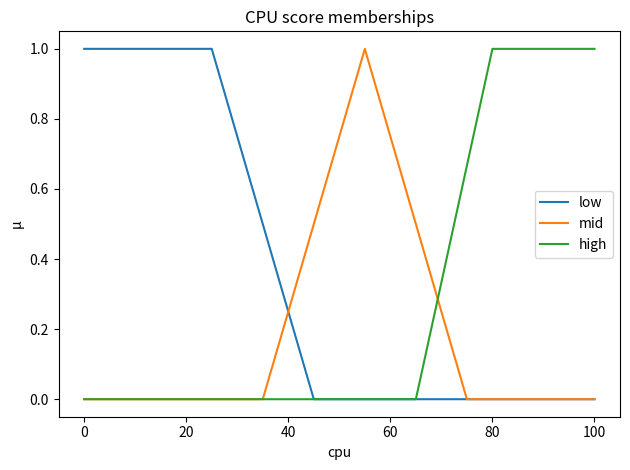
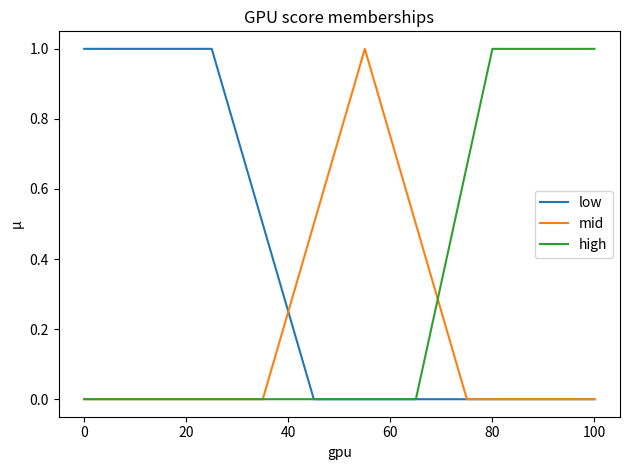
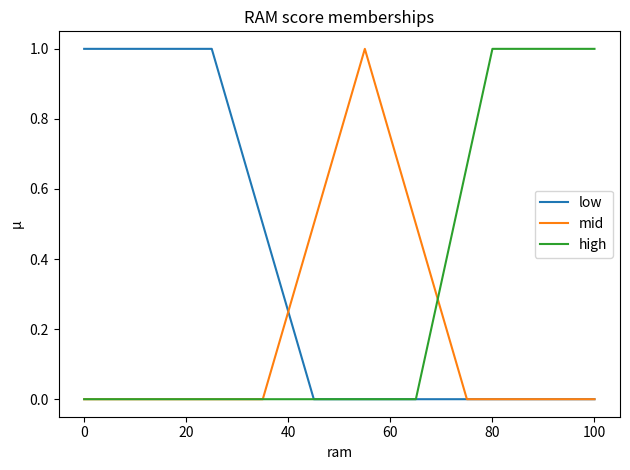
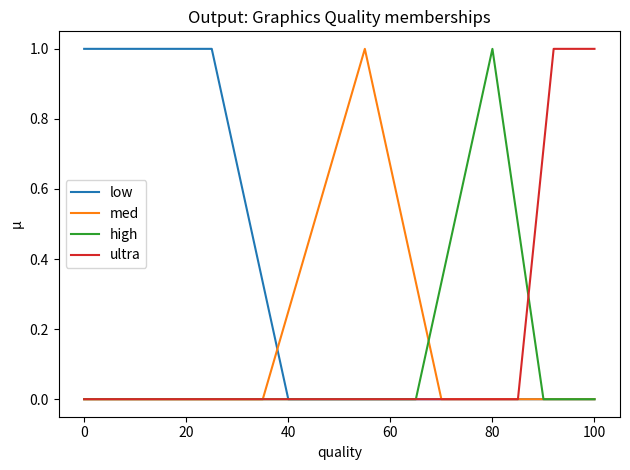
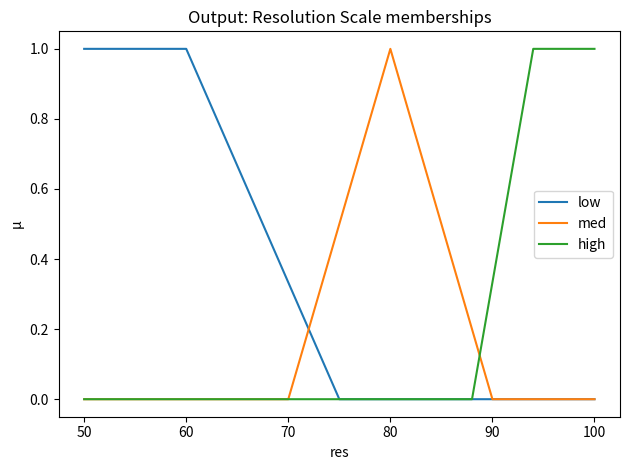
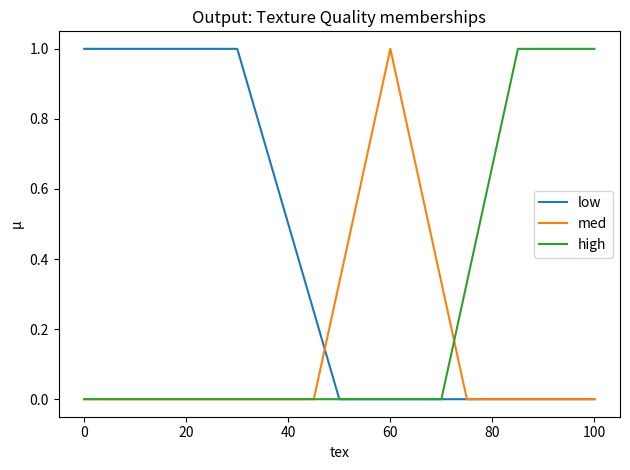
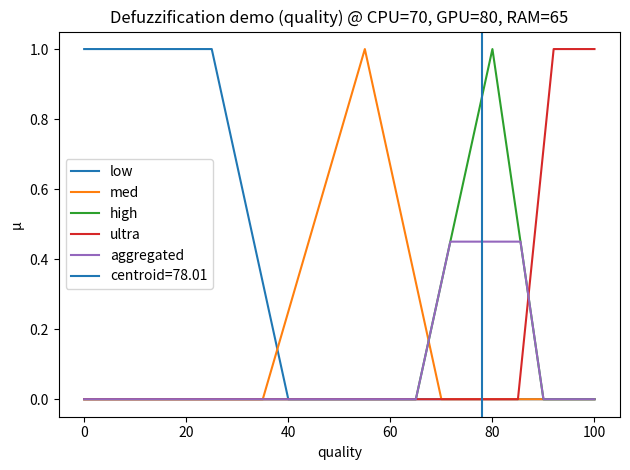
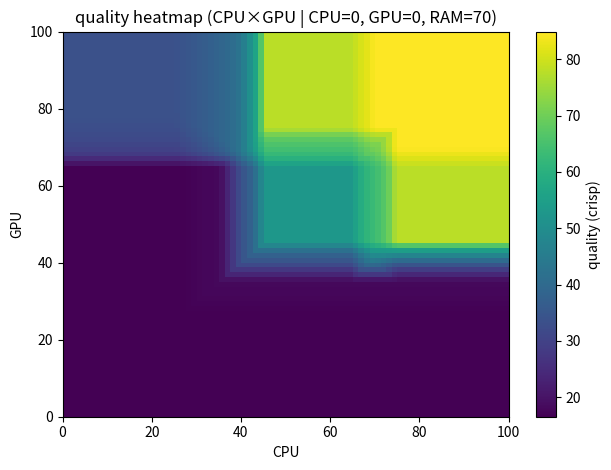
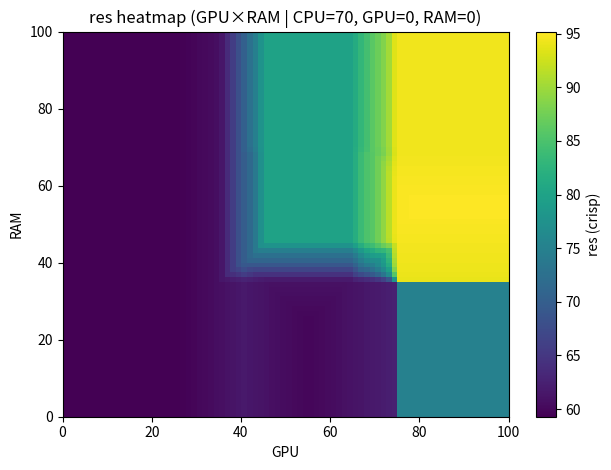
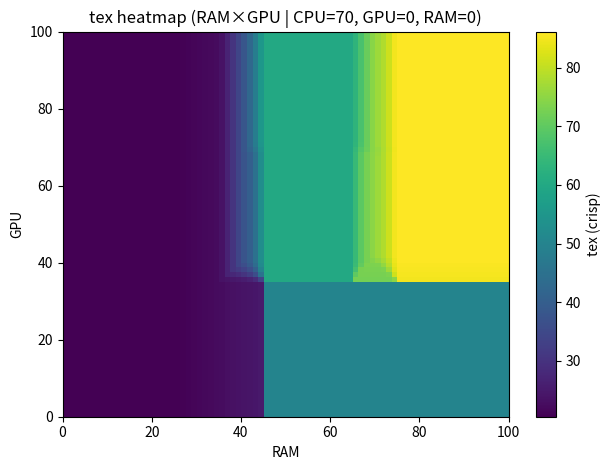
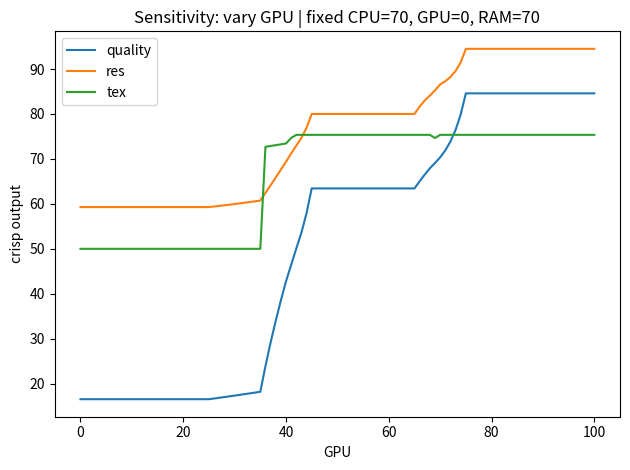
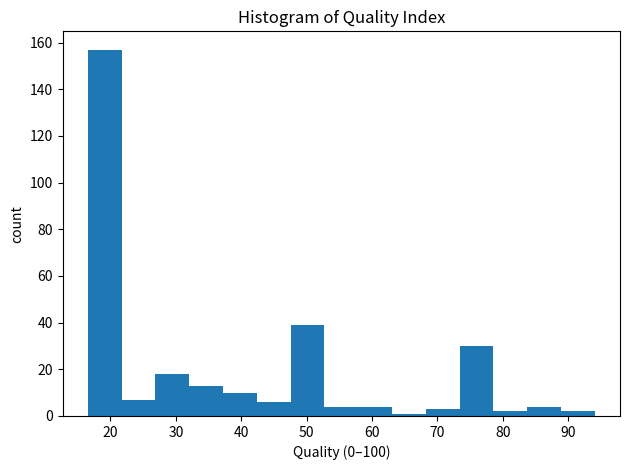
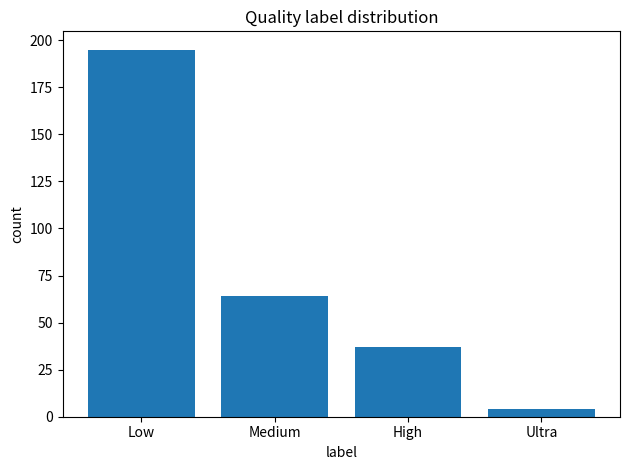

Write the Python code that produced these figures, in order.

import numpy as np
import matplotlib.pyplot as plt
from typing import Callable, Dict, List, Tuple
import pandas as pd
import os


def trimf(x, abc):
    a, b, c = abc
    y = np.zeros_like(x, dtype=float)
    idx = (a < x) & (x <= b); y[idx] = (x[idx] - a) / (b - a) if b != a else 0.0
    idx = (b < x) & (x < c);  y[idx] = (c - x[idx]) / (c - b) if c != b else 0.0
    y[x == b] = 1.0
    return np.clip(y, 0, 1)

def trapmf(x, abcd):
    a, b, c, d = abcd
    y = np.zeros_like(x, dtype=float)
    idx = (a < x) & (x <= b); y[idx] = (x[idx] - a) / (b - a) if b != a else 0.0
    idx = (b < x) & (x <= c); y[idx] = 1.0
    idx = (c < x) & (x < d);  y[idx] = (d - x[idx]) / (d - c) if d != c else 0.0
    y[(x == b) | (x == c)] = 1.0
    return np.clip(y, 0, 1)

def defuzz_centroid(x, mu):
    area = np.trapz(mu, x)
    if area == 0:
        return 0.5 * (x[0] + x[-1])
    return float(np.trapz(x * mu, x) / area)


class FuzzySet:
    def __init__(self, name: str, mf: Callable[[np.ndarray], np.ndarray]):
        self.name = name
        self.mf = mf

class FuzzyVar:
    def __init__(self, name: str, universe: np.ndarray, sets: Dict[str, FuzzySet]):
        self.name = name
        self.universe = universe
        self.sets = sets

    def mu(self, set_name: str, xval: float) -> float:
        xs = self.universe
        mus = self.sets[set_name].mf(xs)
        return float(np.interp(xval, xs, mus))

class Rule:
    def __init__(self,
                 antecedent: Callable[[Dict[str, float]], float],
                 consequents: List[Tuple[str, str, float]]):
        self.antecedent = antecedent
        self.consequents = consequents

class MamdaniSystem:
    def __init__(self, inputs: Dict[str, FuzzyVar], outputs: Dict[str, FuzzyVar], rules: List[Rule]):
        self.inputs, self.outputs, self.rules = inputs, outputs, rules

    def infer(self, x: Dict[str, float]) -> Dict[str, float]:
        agg = {name: np.zeros_like(var.universe, dtype=float) for name, var in self.outputs.items()}
        for rule in self.rules:
            w = float(rule.antecedent(x))
            if w <= 0:
                continue
            for out_name, set_name, weight in rule.consequents:
                var = self.outputs[out_name]
                mu_set = var.sets[set_name].mf(var.universe)
                clipped = np.minimum(mu_set, w * weight)      # implication = min (with weight)
                agg[out_name] = np.maximum(agg[out_name], clipped)  # aggregation = max
        return {name: defuzz_centroid(var.universe, agg[name]) for name, var in self.outputs.items()}


u  = np.linspace(0, 100, 1001)
uR = np.linspace(50, 100, 1001)     

def mk_perf_sets():
    return {
        "low":  FuzzySet("low",  lambda x: trapmf(x, (0, 0, 25, 45))),
        "mid":  FuzzySet("mid",  lambda x: trimf(x, (35, 55, 75))),
        "high": FuzzySet("high", lambda x: trapmf(x, (65, 80, 100, 100))),
    }

# Inputs
inputs = {
    "cpu": FuzzyVar("cpu", u, mk_perf_sets()),
    "gpu": FuzzyVar("gpu", u, mk_perf_sets()),
    "ram": FuzzyVar("ram", u, mk_perf_sets()),
}

# Output membership sets
quality_sets = {
    "low":   FuzzySet("low",   lambda x: trapmf(x, (0, 0, 25, 40))),
    "med":   FuzzySet("med",   lambda x: trimf(x, (35, 55, 70))),
    "high":  FuzzySet("high",  lambda x: trimf(x, (65, 80, 90))),
    "ultra": FuzzySet("ultra", lambda x: trapmf(x, (85, 92, 100, 100))),
}
res_sets = {
    "low":   FuzzySet("low",   lambda x: trapmf(x, (50, 50, 60, 75))),
    "med":   FuzzySet("med",   lambda x: trimf(x, (70, 80, 90))),
    "high":  FuzzySet("high",  lambda x: trapmf(x, (88, 94, 100, 100))),
}
tex_sets = {
    "low":   FuzzySet("low",   lambda x: trapmf(x, (0, 0, 30, 50))),
    "med":   FuzzySet("med",   lambda x: trimf(x, (45, 60, 75))),
    "high":  FuzzySet("high",  lambda x: trapmf(x, (70, 85, 100, 100))),
}

# Outputs
outputs = {
    "quality": FuzzyVar("quality", u,  quality_sets),
    "res":     FuzzyVar("res",     uR, res_sets),
    "tex":     FuzzyVar("tex",     u,  tex_sets),
}

def MU(v, s, x):
    return inputs[v].mu(s, x[v])


RULES_HUMAN = [
    "R1: IF CPU is HIGH AND GPU is HIGH AND RAM is HIGH THEN Quality is ULTRA, Resolution is HIGH, Texture is HIGH",
    "R2: IF GPU is HIGH AND CPU is MID AND RAM is MID THEN Quality is HIGH, Resolution is HIGH, Texture is MED",
    "R3: IF CPU is MID AND GPU is MID AND RAM is MID THEN Quality is MED, Resolution is MED, Texture is MED",
    "R4: IF GPU is LOW OR CPU is LOW THEN Quality is LOW, Resolution is LOW",
    "R5: IF RAM is LOW THEN Texture is LOW",
    "R6: IF GPU is HIGH AND RAM is MID THEN Quality is HIGH, Resolution is HIGH, Texture is MED (weighted)",
    "R7: IF CPU is MID AND GPU is HIGH AND RAM is HIGH THEN Quality is HIGH, Resolution is HIGH, Texture is HIGH",
    "R8: IF CPU is HIGH AND GPU is MID AND RAM is HIGH THEN Quality is HIGH (slightly), Resolution is MED, Texture is HIGH",
    "R9: IF GPU is MID AND RAM is LOW THEN Texture is LOW; Resolution tends to LOW",
    "R10: IF CPU is LOW AND GPU is HIGH THEN Quality is MED, Resolution is MED",
]


RULES = [
    Rule(lambda x: min(MU('cpu','high',x), MU('gpu','high',x), MU('ram','high',x)),
         [('quality','ultra',1.0), ('res','high',1.0), ('tex','high',1.0)]),
    Rule(lambda x: min(MU('gpu','high',x), MU('cpu','mid',x), MU('ram','mid',x)),
         [('quality','high',1.0), ('res','high',1.0), ('tex','med',1.0)]),
    Rule(lambda x: min(MU('cpu','mid',x), MU('gpu','mid',x), MU('ram','mid',x)),
         [('quality','med',1.0), ('res','med',1.0), ('tex','med',1.0)]),
    Rule(lambda x: max(MU('gpu','low',x), MU('cpu','low',x)),
         [('quality','low',1.0), ('res','low',1.0)]),
    Rule(lambda x: MU('ram','low',x),
         [('tex','low',1.0)]),
    Rule(lambda x: min(MU('gpu','high',x), MU('ram','mid',x)),
         [('quality','high',0.9), ('res','high',0.9), ('tex','med',1.0)]),
    Rule(lambda x: min(MU('cpu','mid',x), MU('gpu','high',x), MU('ram','high',x)),
         [('quality','high',1.0), ('res','high',1.0), ('tex','high',1.0)]),
    Rule(lambda x: min(MU('cpu','high',x), MU('gpu','mid',x), MU('ram','high',x)),
         [('quality','high',0.8), ('res','med',1.0), ('tex','high',1.0)]),
    Rule(lambda x: min(MU('gpu','mid',x), MU('ram','low',x)),
         [('tex','low',1.0), ('res','low',0.8)]),
    Rule(lambda x: min(MU('cpu','low',x), MU('gpu','high',x)),
         [('quality','med',1.0), ('res','med',1.0)]),
]

system = MamdaniSystem(inputs, outputs, RULES)

# -------- Numeric Label mapping --------
def quality_label(q: float) -> str:
    if q < 37.5: return "Low"
    if q < 67.5: return "Medium"
    if q < 87.5: return "High"
    return "Ultra"

def resolution_label(res: float) -> str:
    if res < 72.5: return "Low"
    if res < 89.0: return "Medium"
    return "High"

def texture_label(tex: float) -> str:
    if tex < 47.5: return "Low"
    if tex < 72.5: return "Medium"
    return "High"

# -------- Hysteresis mappers --------
class HysteresisMapper:
    def __init__(self, levels, rise, fall, initial=None):
        self.levels, self.rise, self.fall = levels, rise, fall
        self.idx = 0 if initial is None else levels.index(initial)
    def update(self, x: float) -> str:
        while self.idx < len(self.rise) and x >= self.rise[self.idx]:
            self.idx += 1
        while self.idx > 0 and x < self.fall[self.idx - 1]:
            self.idx -= 1
        return self.levels[self.idx]

quality_mapper = HysteresisMapper(["Low","Medium","High","Ultra"], [40.0, 70.0, 90.0], [35.0, 65.0, 85.0])
res_mapper     = HysteresisMapper(["Low","Medium","High"],          [75.0, 90.0],       [70.0, 88.0])
tex_mapper     = HysteresisMapper(["Low","Medium","High"],          [50.0, 75.0],       [45.0, 70.0])


def infer(cpu: float, gpu: float, ram: float) -> Dict[str, float]:
    return system.infer({"cpu": cpu, "gpu": gpu, "ram": ram})

def infer_with_labels(cpu: float, gpu: float, ram: float, use_hysteresis: bool = False) -> Dict[str, object]:
    out = infer(cpu, gpu, ram)
    if use_hysteresis:
        qlbl = quality_mapper.update(out["quality"])
        rlbl = res_mapper.update(out["res"])
        tlbl = tex_mapper.update(out["tex"])
    else:
        qlbl = quality_label(out["quality"])
        rlbl = resolution_label(out["res"])
        tlbl = texture_label(out["tex"])
    return {
        "cpu": cpu, "gpu": gpu, "ram": ram,
        "quality_idx": round(out["quality"], 2), "quality_lbl": qlbl,
        "res_scale_%": round(out["res"], 1),     "res_label": rlbl,
        "texture_idx": round(out["tex"], 1),     "texture_lbl": tlbl,
    }

def get_rules_text() -> str:
    return "\n".join(RULES_HUMAN)

def plot_memberships(var, title, filename=None):
    plt.figure()
    for name, fset in var.sets.items():
        plt.plot(var.universe, fset.mf(var.universe), label=name)
    plt.title(title)
    plt.xlabel(var.name)
    plt.ylabel("μ")
    plt.legend(loc="best")
    plt.tight_layout()
    if filename:
        plt.savefig(filename, dpi=160)
        plt.close()
    else:
        plt.show()

def demo_defuzz(cpu=70, gpu=80, ram=65, out_name="quality", filename=None):
    x = {"cpu": cpu, "gpu": gpu, "ram": ram}
    agg = np.zeros_like(outputs[out_name].universe, dtype=float)
    for rule in RULES:
        w = float(rule.antecedent(x))
        if w <= 0: 
            continue
        for o_name, set_name, weight in rule.consequents:
            if o_name != out_name:
                continue
            var = outputs[o_name]
            mu = var.sets[set_name].mf(var.universe)
            clipped = np.minimum(mu, w * weight)
            agg = np.maximum(agg, clipped)
    xs = outputs[out_name].universe
    c = defuzz_centroid(xs, agg)

    plt.figure()
    for name, fset in outputs[out_name].sets.items():
        plt.plot(xs, fset.mf(xs), label=name)
    plt.plot(xs, agg, label="aggregated")
    plt.axvline(c, label=f"centroid={c:.2f}")
    plt.title(f"Defuzzification demo ({out_name}) @ CPU={cpu}, GPU={gpu}, RAM={ram}")
    plt.xlabel(out_name)
    plt.ylabel("μ")
    plt.legend(loc="best")
    plt.tight_layout()
    if filename:
        plt.savefig(filename, dpi=160)
        plt.close()
    else:
        plt.show()
    return c

def plot_heatmap(x_name, y_name, out_name, fixed, filename=None):
    nx = 80; ny = 80
    xs = np.linspace(0, 100, nx)
    ys = np.linspace(0, 100, ny)
    Z = np.zeros((ny, nx), dtype=float)
    for j, yv in enumerate(ys):
        for i, xv in enumerate(xs):
            sample = {**fixed, x_name: float(xv), y_name: float(yv)}
            val = infer(sample["cpu"], sample["gpu"], sample["ram"])[out_name]
            Z[j, i] = val
    plt.figure()
    plt.imshow(Z, origin="lower", extent=[xs.min(), xs.max(), ys.min(), ys.max()], aspect="auto")
    plt.colorbar(label=f"{out_name} (crisp)")
    plt.xlabel(x_name.upper())
    plt.ylabel(y_name.upper())
    fixed_txt = ", ".join(f"{k.upper()}={v}" for k,v in fixed.items())
    plt.title(f"{out_name} heatmap ({x_name.upper()}×{y_name.upper()} | {fixed_txt})")
    plt.tight_layout()
    if filename:
        plt.savefig(filename, dpi=160)
        plt.close()
    else:
        plt.show()

def sensitivity_curve(vary, fixed, out_names=("quality","res","tex"), filename=None):
    xs = np.linspace(0,100,101)
    plt.figure()
    for out_name in out_names:
        ys = []
        for xval in xs:
            sample = {**fixed, vary: float(xval)}
            out = infer(sample["cpu"], sample["gpu"], sample["ram"])
            ys.append(out[out_name])
        plt.plot(xs, ys, label=out_name)
    plt.title(f"Sensitivity: vary {vary.upper()} | fixed " + ", ".join(f"{k.upper()}={v}" for k,v in fixed.items()))
    plt.xlabel(vary.upper())
    plt.ylabel("crisp output")
    plt.legend(loc="best")
    plt.tight_layout()
    if filename:
        plt.savefig(filename, dpi=160)
        plt.close()
    else:
        plt.show()

def random_stats(n=300, csv_path="fuzzy_sim_results.csv", fig_hist=None, fig_bar=None):
    rng = np.random.default_rng(42)
    rows = []
    lblQ = {"Low":0,"Medium":0,"High":0,"Ultra":0}
    lblR = {"Low":0,"Medium":0,"High":0}
    lblT = {"Low":0,"Medium":0,"High":0}
    Q, R, T = [], [], []
    for _ in range(n):
        cpu = float(rng.uniform(5,95))
        gpu = float(rng.uniform(5,95))
        ram = float(rng.uniform(5,95))
        out = infer_with_labels(cpu, gpu, ram, use_hysteresis=False)
        rows.append(out)
        Q.append(out["quality_idx"]); lblQ[out["quality_lbl"]] += 1
        R.append(out["res_scale_%"]); lblR[out["res_label"]] += 1
        T.append(out["texture_idx"]); lblT[out["texture_lbl"]] += 1

    df = pd.DataFrame(rows)
    df.to_csv(csv_path, index=False, encoding="utf-8")

    # Histogram of Quality
    plt.figure()
    plt.hist(Q, bins=15)
    plt.title("Histogram of Quality Index")
    plt.xlabel("Quality (0–100)")
    plt.ylabel("count")
    plt.tight_layout()
    if fig_hist:
        plt.savefig(fig_hist, dpi=160)
        plt.close()
    else:
        plt.show()

    # Bar: Quality label distribution
    plt.figure()
    xs = list(lblQ.keys()); ys = [lblQ[k] for k in xs]
    plt.bar(xs, ys)
    plt.title("Quality label distribution")
    plt.xlabel("label")
    plt.ylabel("count")
    plt.tight_layout()
    if fig_bar:
        plt.savefig(fig_bar, dpi=160)
        plt.close()
    else:
        plt.show()

    return df

# -------- Main: generate everything --------
if __name__ == "__main__":
    outdir = os.getcwd()

    # Example inference
    print(infer_with_labels(90, 40, 95))
    print("--- Rules ---")
    print(get_rules_text())

    # 1) Memberships
    plot_memberships(inputs["cpu"], "CPU score memberships", os.path.join(outdir, "fig_membership_cpu.png"))
    plot_memberships(inputs["gpu"], "GPU score memberships", os.path.join(outdir, "fig_membership_gpu.png"))
    plot_memberships(inputs["ram"], "RAM score memberships", os.path.join(outdir, "fig_membership_ram.png"))
    plot_memberships(outputs["quality"], "Output: Graphics Quality memberships", os.path.join(outdir, "fig_membership_quality.png"))
    plot_memberships(outputs["res"], "Output: Resolution Scale memberships", os.path.join(outdir, "fig_membership_res.png"))
    plot_memberships(outputs["tex"], "Output: Texture Quality memberships", os.path.join(outdir, "fig_membership_tex.png"))

    # 2) Defuzz demo (quality)
    demo_defuzz(70, 80, 65, "quality", os.path.join(outdir, "fig_defuzz_quality_demo.png"))

    # 3) Heatmaps
    plot_heatmap("cpu","gpu","quality", fixed={"cpu":0,"gpu":0,"ram":70}, filename=os.path.join(outdir, "fig_heatmap_quality_cpu_gpu_ram70.png"))
    plot_heatmap("gpu","ram","res", fixed={"cpu":70,"gpu":0,"ram":0}, filename=os.path.join(outdir, "fig_heatmap_res_gpu_ram_cpu70.png"))
    plot_heatmap("ram","gpu","tex", fixed={"cpu":70,"gpu":0,"ram":0}, filename=os.path.join(outdir, "fig_heatmap_tex_ram_gpu_cpu70.png"))

    # 4) Sensitivity
    sensitivity_curve("gpu", {"cpu":70,"gpu":0,"ram":70},
                      filename=os.path.join(outdir, "fig_sensitivity_vary_gpu_fix_cpu70_ram70.png"))

    # 5) Random stats + CSV
    random_stats(n=300,
                 csv_path=os.path.join(outdir, "fuzzy_sim_results.csv"),
                 fig_hist=os.path.join(outdir, "fig_hist_quality.png"),
                 fig_bar=os.path.join(outdir, "fig_bar_quality_labels.png"))
